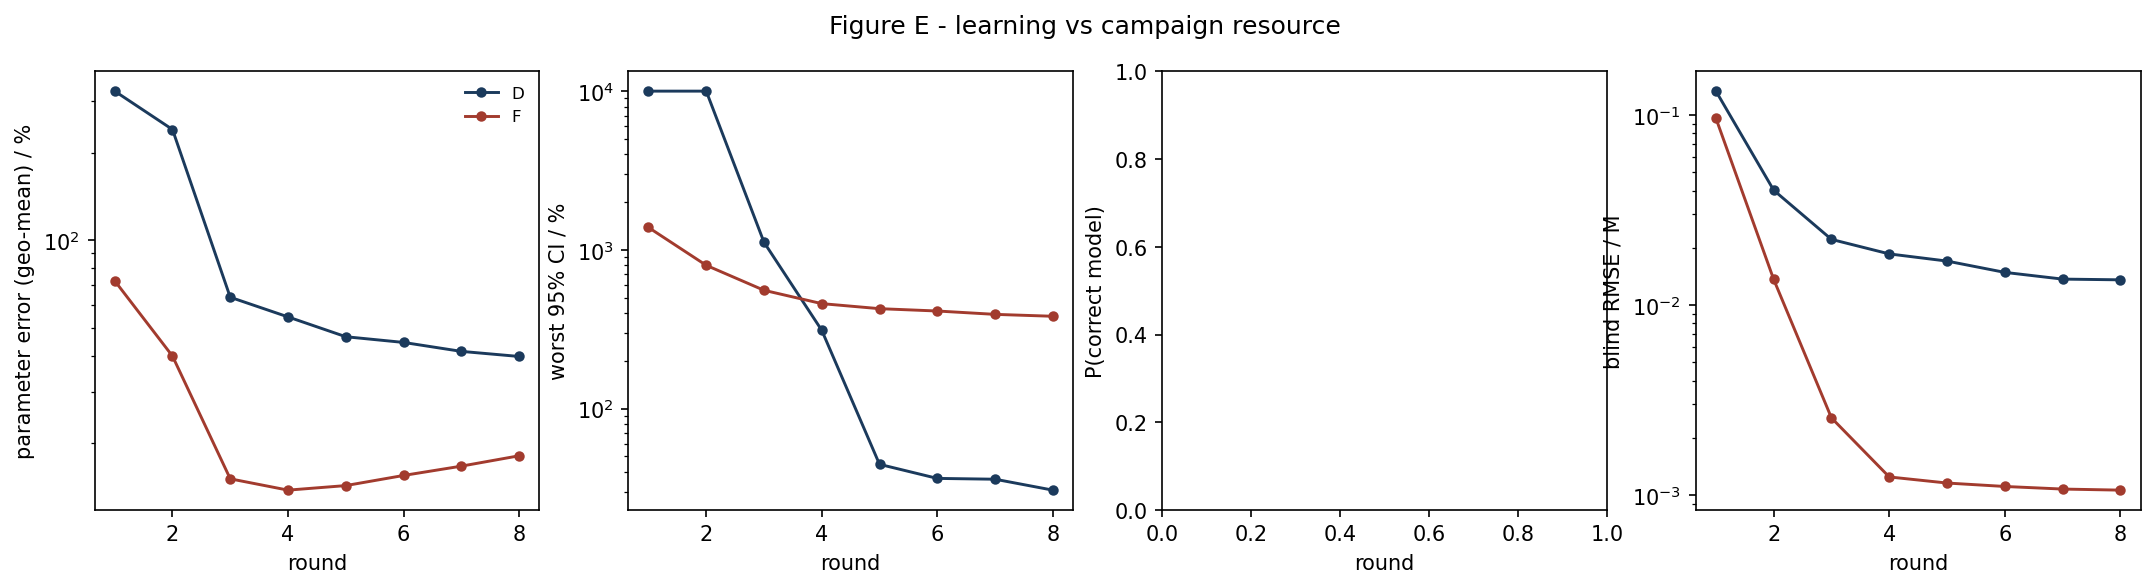

The data file committed next to this chart (first rows):
strategy, round, param_err_pct, max_rel_ci_pct, p_correct, blind_rmse_M
D, 1, 325.6, 10000, nan, 0.1335
D, 2, 240.2, 10000, nan, 0.04019
D, 3, 63.55, 1117, nan, 0.02215
D, 4, 54.38, 311.6, nan, 0.01858
D, 5, 46.47, 44.59, nan, 0.01704
D, 6, 44.42, 36.37, nan, 0.01485
D, 7, 41.38, 35.94, nan, 0.01369
D, 8, 39.75, 30.68, nan, 0.01357
F, 1, 72.39, 1385, nan, 0.09604
F, 2, 39.86, 799.6, nan, 0.01363
F, 3, 15.07, 556.7, nan, 0.002548
F, 4, 13.78, 458.7, nan, 0.001246
F, 5, 14.28, 426.4, nan, 0.001158
F, 6, 15.47, 412.2, nan, 0.001111
F, 7, 16.66, 392.6, nan, 0.001076
F, 8, 18.09, 381.9, nan, 0.001062
